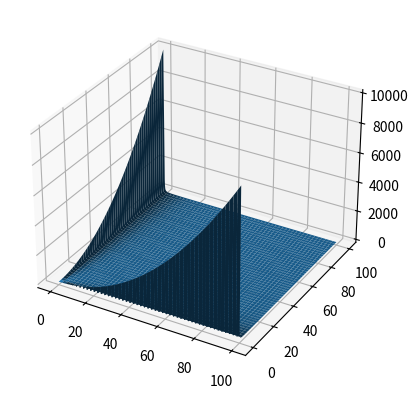

Write Python code to recreate this figure.
import matplotlib.pyplot as plt
import numpy as np 
import matplotlib.animation as animation
from mpl_toolkits.mplot3d import Axes3D

fig = plt.figure()
ax = fig.add_subplot(111, projection="3d")

maxv = 100
ints = 1000

x = np.linspace(0,maxv, ints)
y = np.linspace(0,maxv, ints)
x, y = np.meshgrid(x,y)

z = np.divide(np.add(np.square(x),np.square(y)),np.add(np.multiply(x,y),1))

line = ax.plot_surface(x,y,z)
plt.show()